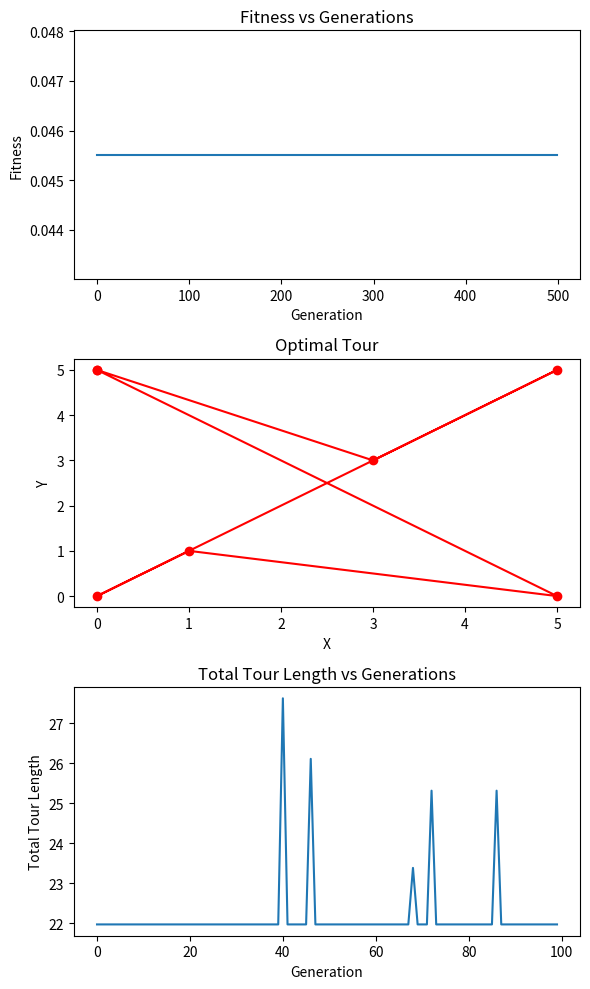

Source code (Python):
import random
import math
import matplotlib.pyplot as plt

# Define the cities and their coordinates
cities = ['A', 'B', 'C', 'D', 'E', 'F']
coords = {'A': (0, 0), 'B': (0, 5), 'C': (5, 5), 'D': (5, 0), 'E': (3, 3), 'F': (1, 1)}

# Calculate the distances between the cities
distances = {}
for i in range(len(cities)):
    for j in range(len(cities)):
        if i != j:
            distances[(cities[i], cities[j])] = math.sqrt((coords[cities[i]][0] - coords[cities[j]][0])**2 + (coords[cities[i]][1] - coords[cities[j]][1])**2)

# Define the genetic algorithm parameters
pop_size = 100
elite_size = 20
mutation_rate = 0.01
generations = 500

# Create an initial population of tours
def create_population(size):
    population = []
    for i in range(size):
        tour = random.sample(cities, len(cities))
        population.append(tour)
    return population

# Calculate the fitness of a tour
def fitness(tour):
    length = 0
    for i in range(len(tour)-1):
        length += distances[(tour[i], tour[i+1])]
    length += distances[(tour[-1], tour[0])]
    return 1/length

# Select the elite tours
def select_elite(population, size):
    ranked = [(fitness(tour), tour) for tour in population]
    ranked = sorted(ranked, reverse=True)
    elite = [ranked[i][1] for i in range(size)]
    return elite

# Crossover two parent tours to create a child tour
def crossover(parent1, parent2):
    child = [None] * len(parent1)
    start = random.randint(0, len(parent1)-1)
    end = random.randint(0, len(parent1)-1)
    if start < end:
        for i in range(start, end+1):
            child[i] = parent1[i]
    else:
        for i in range(end, start+1):
            child[i] = parent1[i]
    for i in range(len(parent2)):
        if parent2[i] not in child:
            for j in range(len(child)):
                if child[j] is None:
                    child[j] = parent2[i]
                    break
    return child

# Mutate a tour by swapping two cities
def mutate(tour):
    for i in range(len(tour)):
        if random.random() < mutation_rate:
            j = random.randint(0, len(tour)-1)
            tour[i], tour[j] = tour[j], tour[i]
    return tour

# Create the next generation of tours
def next_generation(population):
    elite = select_elite(population, elite_size)
    offspring = [crossover(random.choice(elite), random.choice(elite)) for i in range(pop_size-elite_size)]
    next_gen = elite + offspring
    next_gen = [mutate(tour) for tour in next_gen]
    return next_gen

# Solve the TSP problem using a genetic algorithm
def solve_tsp():
    # Create an initial population
    population = create_population(pop_size)
    best_tour = None
    best_fitness = 0
    # Iterate over the generations
    fitness_values = []
    for i in range(generations):
        # Calculate the fitness of each tour
        fitness_scores = [fitness(tour) for tour in population]
        max_fitness = max(fitness_scores)
        fitness_values.append(max_fitness)
        # Select the next generation
        population = next_generation(population)
        # Update the best tour if necessary
        if max_fitness > best_fitness:
            best_tour = population[fitness_scores.index(max_fitness)]
            best_fitness = max_fitness
    # Plot the fitness vs generations, optimal tour and total tour length vs generations graphs
    fig, (ax1, ax2, ax3) = plt.subplots(3, 1, figsize=(6, 10))
    # Fitness vs Generations
    ax1.plot(fitness_values)
    ax1.set_xlabel('Generation')
    ax1.set_ylabel('Fitness')
    ax1.set_title('Fitness vs Generations')
    # Optimal Tour
    x = [coords[best_tour[i]][0] for i in range(len(best_tour))]
    x.append(coords[best_tour[0]][0])
    y = [coords[best_tour[i]][1] for i in range(len(best_tour))]
    y.append(coords[best_tour[0]][1])
    ax2.plot(x, y, 'ro-')
    ax2.set_xlabel('X')
    ax2.set_ylabel('Y')
    ax2.set_title('Optimal Tour')
    # Total Tour Length vs Generations
    tour_lengths = [1/fitness for fitness in fitness_scores]
    ax3.plot(tour_lengths)
    ax3.set_xlabel('Generation')
    ax3.set_ylabel('Total Tour Length')
    ax3.set_title('Total Tour Length vs Generations')
    # Display the plots
    plt.tight_layout()
    plt.show()
    # Print the optimal tour and its length
    print('Optimal Tour:', best_tour)
    print('Tour Length:', 1/best_fitness)

def main():
    solve_tsp()

if __name__ == "__main__":
    main()